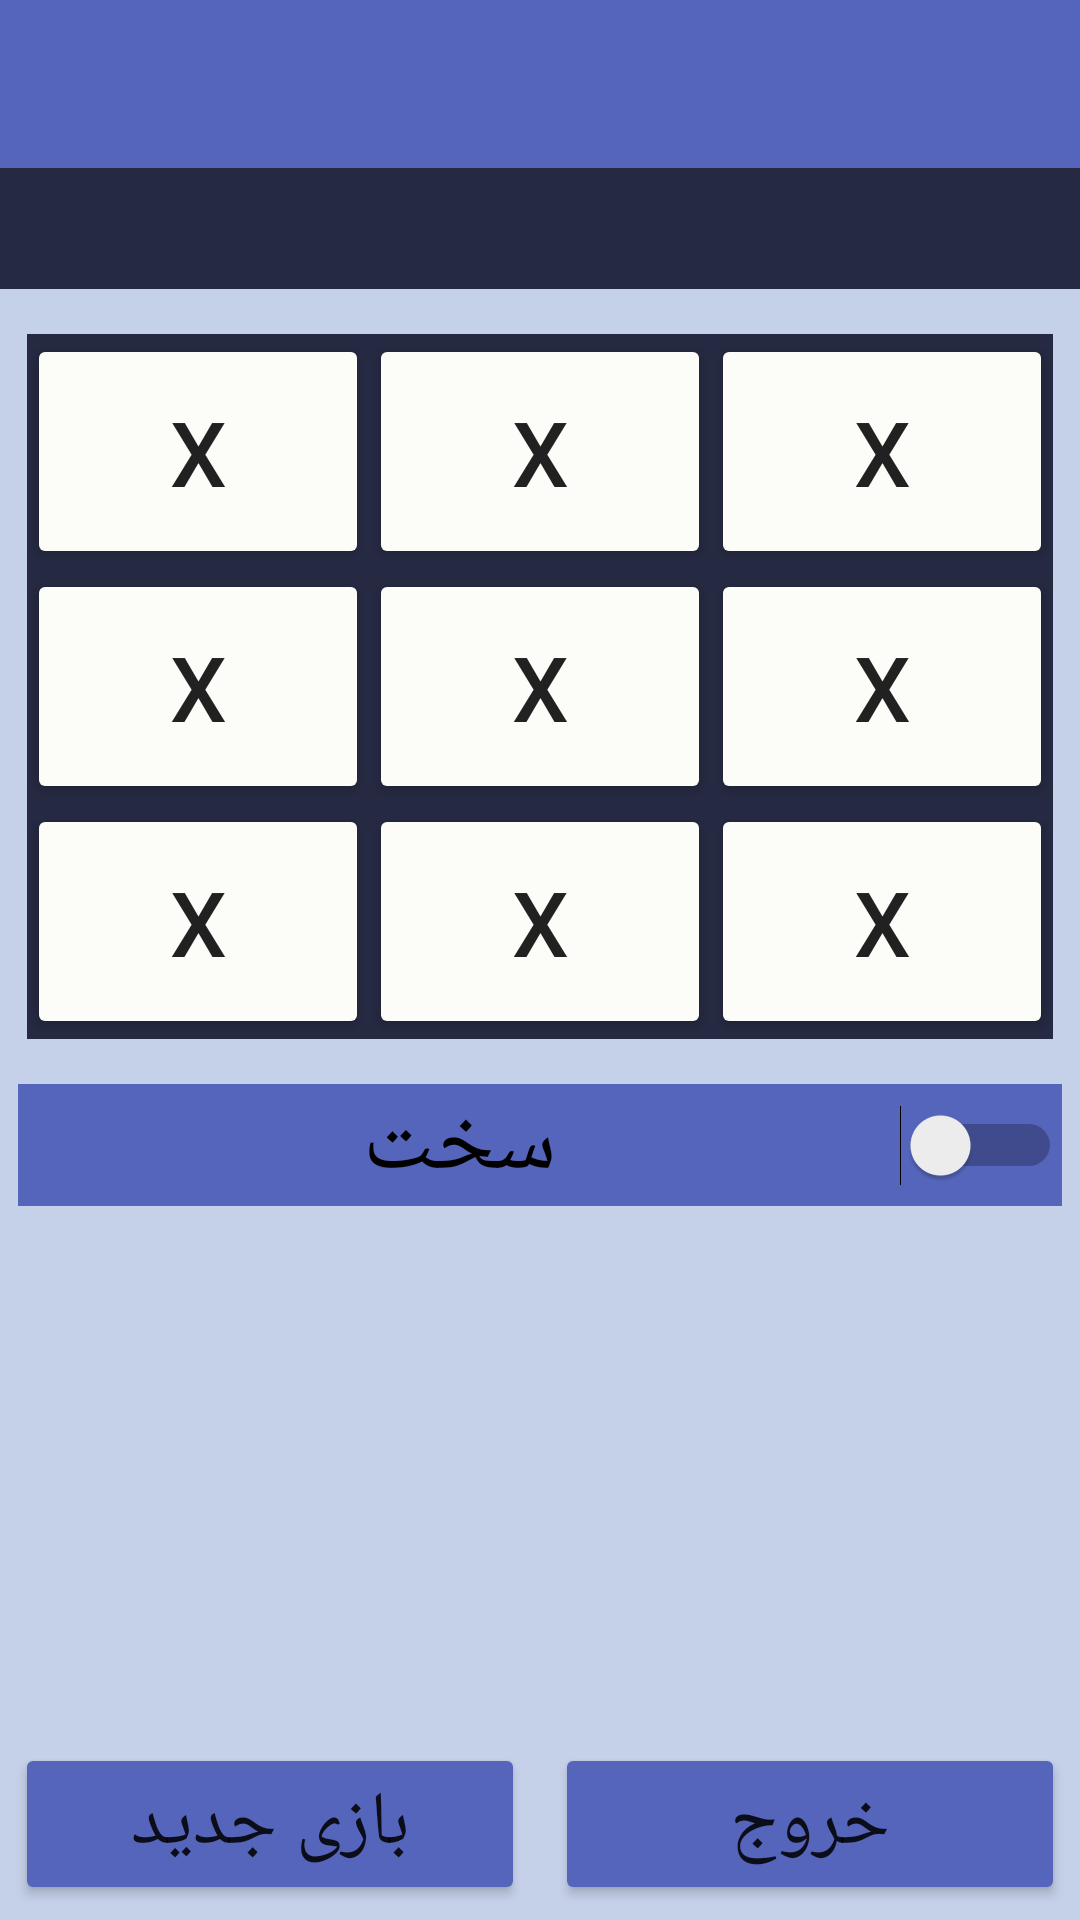

Here is an Android app screen rendered from its layout file. Give the layout XML and the strings, colors and styles it references.
<!-- AndroidManifest.xml: application theme AppTheme -->
<!-- res/layout/activity_main.xml -->
<?xml version="1.0" encoding="utf-8"?>
<android.support.design.widget.CoordinatorLayout xmlns:android="http://schemas.android.com/apk/res/android"
    xmlns:tools="http://schemas.android.com/tools"
    android:id="@+id/activity_main"
    android:layout_width="match_parent"
    android:layout_height="match_parent"
    android:background="@color/colorWindowBackground"
    tools:context="ir.jcafe.tictactoe.MainActivity">
  <RelativeLayout
      android:layout_width="match_parent"
      android:layout_height="match_parent">

    <include layout="@layout/toolbarmain" android:id="@+id/tbMain"/>

      <TextView
          android:textColor="@color/colorAccent"
          android:layout_below="@id/tbMain"
          android:id="@+id/lblTimer"
          android:textSize="30sp"
          android:textAlignment="center"
          android:background="@color/colorPrimaryDark"
          android:layout_width="match_parent"
          android:layout_height="wrap_content" />

      
      <LinearLayout
          android:id="@+id/linearAction"
          android:layout_alignParentBottom="true"
          android:orientation="horizontal"
          android:layout_width="match_parent"
          android:layout_height="wrap_content">
          <Button
              android:layout_margin="5dp"
              android:layout_marginTop="9dp"
              android:backgroundTint="@color/colorPrimary"
              android:id="@+id/btnReset"
              android:onClick="btnReset_OnClick"
              android:textSize="25sp"
              android:text="@string/btnReset"
              android:layout_width="0dp"
              android:layout_weight="1"
              android:layout_height="wrap_content" />
          <Button
              android:layout_margin="5dp"
              android:backgroundTint="@color/colorPrimary"
              android:id="@+id/btnExit"
              android:onClick="btnExit_OnClick"
              android:textSize="25sp"
              android:text="@string/btnExit"
              android:layout_width="0dp"
              android:layout_weight="1"
              android:layout_height="wrap_content" />
      </LinearLayout>
    
    <LinearLayout
        android:layout_marginTop="6dp"
        android:layout_marginBottom="6dp"
        android:layout_below="@id/lblTimer"
        android:layout_above="@id/linearAction"
        android:orientation="vertical"
        android:layout_width="match_parent"
        android:layout_height="match_parent">

      <TableLayout
        android:id="@+id/tablePlay"
        android:layout_margin="9dp"
        android:background="@color/colorPrimaryDark"
        android:stretchColumns="*"
        android:layout_width="match_parent"
        android:layout_height="wrap_content">

        <TableRow >
            <Button
                android:padding="@dimen/btnPlayPadding"
                android:layout_margin="@dimen/btnPlayMarggin"
                android:id="@+id/btn1"
                android:backgroundTint="@color/btnPlayBG"
                android:textSize="@dimen/btnPlayTextSize"
                android:text="X"
                android:layout_height="match_parent"
                android:layout_width="match_parent"/>
            <Button
                android:padding="@dimen/btnPlayPadding"
                android:layout_margin="@dimen/btnPlayMarggin"
                android:id="@+id/btn2"
                android:backgroundTint="@color/btnPlayBG"
                android:textSize="@dimen/btnPlayTextSize"
                android:text="X"
                android:layout_height="match_parent"
                android:layout_width="match_parent"/>
            <Button
                android:padding="@dimen/btnPlayPadding"
                android:layout_margin="@dimen/btnPlayMarggin"
                android:id="@+id/btn3"
                android:backgroundTint="@color/btnPlayBG"
                android:textSize="@dimen/btnPlayTextSize"
                android:text="X"
                android:layout_height="match_parent"
                android:layout_width="match_parent"/>
        </TableRow>

        <TableRow >
            <Button
                android:padding="@dimen/btnPlayPadding"
                android:layout_margin="@dimen/btnPlayMarggin"
                android:id="@+id/btn4"
                android:backgroundTint="@color/btnPlayBG"
                android:textSize="@dimen/btnPlayTextSize"
                android:text="X"
                android:layout_height="match_parent"
                android:layout_width="match_parent"/>
            <Button
                android:padding="@dimen/btnPlayPadding"
                android:layout_margin="@dimen/btnPlayMarggin"
                android:id="@+id/btn5"
                android:backgroundTint="@color/btnPlayBG"
                android:textSize="@dimen/btnPlayTextSize"
                android:text="X"
                android:layout_height="match_parent"
                android:layout_width="match_parent"/>
            <Button
                android:padding="@dimen/btnPlayPadding"
                android:layout_margin="@dimen/btnPlayMarggin"
                android:id="@+id/btn6"
                android:backgroundTint="@color/btnPlayBG"
                android:textSize="@dimen/btnPlayTextSize"
                android:text="X"
                android:layout_height="match_parent"
                android:layout_width="match_parent"/>
        </TableRow>

        <TableRow >
            <Button
                android:padding="@dimen/btnPlayPadding"
                android:layout_margin="@dimen/btnPlayMarggin"
                android:id="@+id/btn7"
                android:backgroundTint="@color/btnPlayBG"
                android:textSize="@dimen/btnPlayTextSize"
                android:text="X"
                android:layout_height="match_parent"
                android:layout_width="match_parent"/>
            <Button
                android:padding="@dimen/btnPlayPadding"
                android:layout_margin="@dimen/btnPlayMarggin"
                android:id="@+id/btn8"
                android:backgroundTint="@color/btnPlayBG"
                android:textSize="@dimen/btnPlayTextSize"
                android:text="X"
                android:layout_height="match_parent"
                android:layout_width="match_parent"/>
            <Button
                android:padding="@dimen/btnPlayPadding"
                android:layout_margin="@dimen/btnPlayMarggin"
                android:id="@+id/btn9"
                android:backgroundTint="@color/btnPlayBG"
                android:textSize="@dimen/btnPlayTextSize"
                android:text="X"
                android:layout_height="match_parent"
                android:layout_width="match_parent"/>
        </TableRow>

    </TableLayout>

        <Switch
            android:onClick="SwitchHard_OnClick"
            android:id="@+id/switchHard"
            android:background="@color/colorPrimary"
            android:textAlignment="center"
            android:text="سخت"
            android:layout_margin="6dp"
            android:textSize="30sp"
            android:layout_width="match_parent"
            android:layout_height="wrap_content" />

        <TextView
            android:id="@+id/lblWiner"
            android:visibility="gone"
            android:background="@color/colorPrimary"
            android:textColor="@color/colorAccent"
            android:textAlignment="center"
            android:text="Winner"
            android:textSize="35sp"
            android:layout_margin="9dp"
            android:padding="9dp"
            android:layout_width="match_parent"
            android:layout_height="wrap_content" />

        <ImageView
            android:scrollbars="vertical|horizontal"
            android:id="@+id/imgTest"
            android:layout_width="match_parent"
            android:layout_height="match_parent" />

    </LinearLayout>


  </RelativeLayout>
</android.support.design.widget.CoordinatorLayout>
<!-- res/layout/toolbarmain.xml (included above) -->
<?xml version="1.0" encoding="utf-8"?>
<android.support.v7.widget.Toolbar
xmlns:android="http://schemas.android.com/apk/res/android"
android:id="@+id/tbMain"
android:background="@color/colorPrimary"
android:layout_width="match_parent"
android:layout_height="?attr/actionBarSize" />
<!-- resources referenced by this layout -->
<resources>
  <color name="btnPlayBG">#fcfdf9</color>
  <color name="colorAccent">#b3003d</color>
  <color name="colorPrimary">#5565bc</color>
  <color name="colorPrimaryDark">#252941</color>
  <color name="colorWindowBackground">#c5d0e9</color>
  <dimen name="btnPlayMarggin">0dp</dimen>
  <dimen name="btnPlayPadding">19dp</dimen>
  <dimen name="btnPlayTextSize">30sp</dimen>
  <string name="btnExit">خروج</string>
  <string name="btnReset">بازی جدید</string>
  <style name="AppTheme" parent="AppPapaTheme">
  
      </style>
  <style name="AppPapaTheme" parent="Theme.AppCompat.Light.NoActionBar">
          
          <item name="colorPrimary">@color/colorPrimary</item>
          <item name="colorPrimaryDark">@color/colorPrimaryDark</item>
          <item name="colorAccent">@color/colorAccent</item>
      </style>
</resources>
